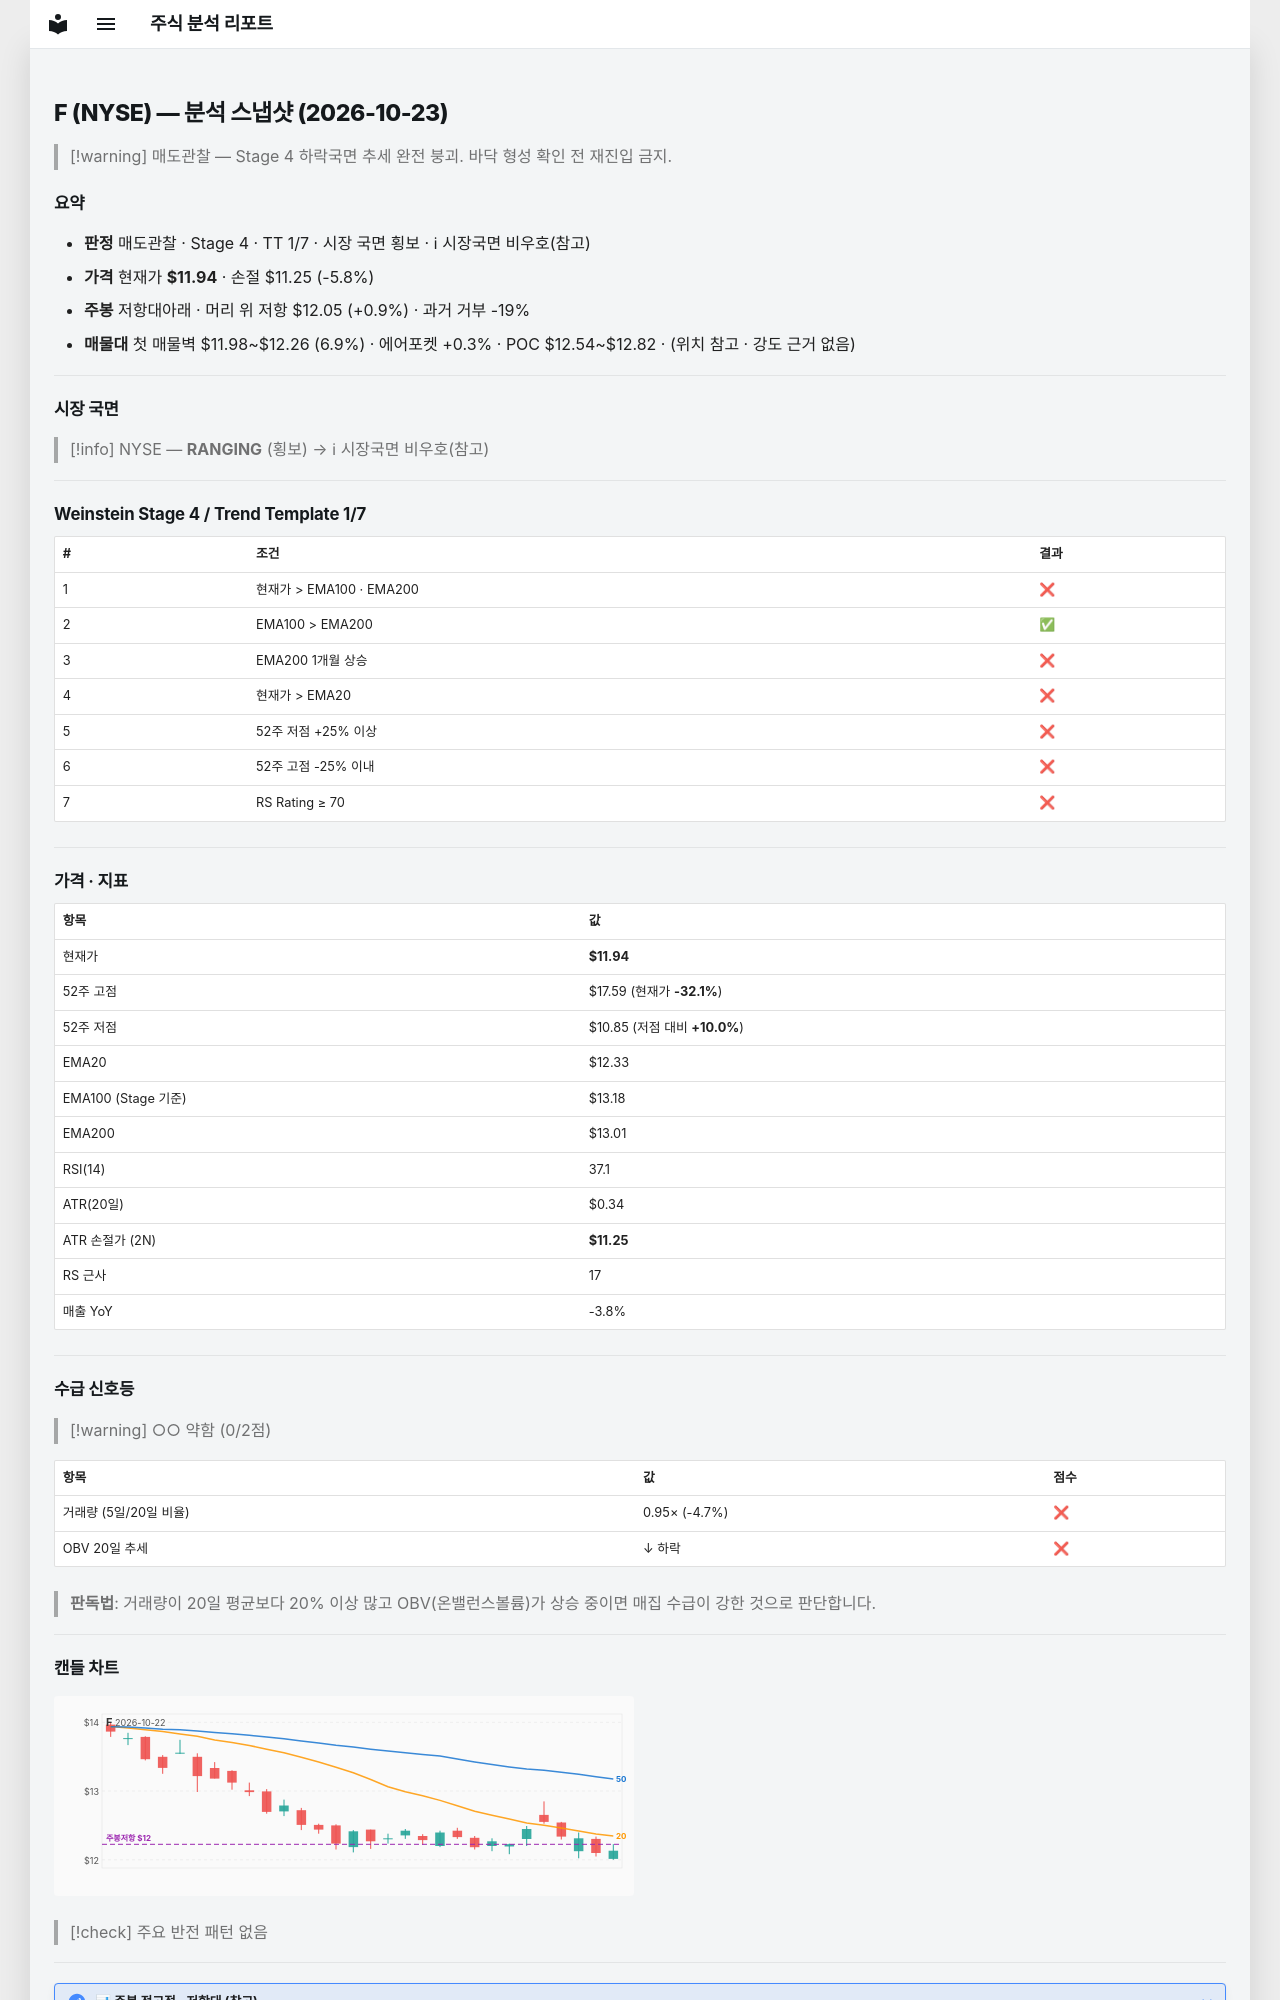

repository: soloandco/stock-reports · page: snapshots/F-2026-10-23/index.html · generator: mkdocs

---
type: analysis-snapshot
title: F 분석 스냅샷
ticker: F
market: NYSE
created: 2026-10-23
updated: 2026-10-23
bar-date: 2026-10-22
verdict: 매도관찰
real-rr: 0.16
sma50-gap-pct: -3.2
weekly-position: 저항대아래
weekly-overhead-price: 12.05
weekly-overhead-pct: 0.9
stage: 4
trend-template-score: 1
tt-max: 7
ma-set: ema-20-100-200
price: 11.9399995803833
stop-price: 11.250806921253487
market-regime: RANGING
supply-demand-score: 0/2
supply-demand-label: 약함
status: tracking
tags:
  - stock-agent
  - watchlist
  - F
  - analysis
related:
  - "[[analysis-template]]"
---

# F (NYSE) — 분석 스냅샷 (2026-10-23)

> [!warning] 매도관찰 — Stage 4 하락국면
> 추세 완전 붕괴. 바닥 형성 확인 전 재진입 금지.

## 요약

- **판정** 매도관찰 · Stage 4 · TT 1/7 · 시장 국면 횡보 · ℹ 시장국면 비우호(참고)
- **가격** 현재가 **$11.94** · 손절 $11.25 (-5.8%)
- **주봉** 저항대아래 · 머리 위 저항 $12.05 (+0.9%) · 과거 거부 -19%
- **매물대** 첫 매물벽 $11.98~$12.26 (6.9%) · 에어포켓 +0.3% · POC $12.54~$12.82 · (위치 참고 · 강도 근거 없음)

---

## 시장 국면

> [!info] NYSE — **RANGING** (횡보) → ℹ 시장국면 비우호(참고)

---

## Weinstein Stage 4 / Trend Template 1/7

| # | 조건 | 결과 |
|---|------|------|
| 1 | 현재가 > EMA100 · EMA200 | ❌ |
| 2 | EMA100 > EMA200 | ✅ |
| 3 | EMA200 1개월 상승 | ❌ |
| 4 | 현재가 > EMA20 | ❌ |
| 5 | 52주 저점 +25% 이상 | ❌ |
| 6 | 52주 고점 -25% 이내 | ❌ |
| 7 | RS Rating ≥ 70 | ❌ |

---

## 가격 · 지표

| 항목 | 값 |
|------|---|
| 현재가 | **$11.94** |
| 52주 고점 | $17.59 (현재가 **-32.1%**) |
| 52주 저점 | $10.85 (저점 대비 **+10.0%**) |
| EMA20 | $12.33 |
| EMA100 (Stage 기준) | $13.18 |
| EMA200 | $13.01 |
| RSI(14) | 37.1 |
| ATR(20일) | $0.34 |
| ATR 손절가 (2N) | **$11.25** |
| RS 근사 | 17 |
| 매출 YoY | -3.8% |

---
## 수급 신호등

> [!warning] ○○ 약함 (0/2점)

| 항목 | 값 | 점수 |
|------|------|------|
| 거래량 (5일/20일 비율) | 0.95× (-4.7%) | ❌ |
| OBV 20일 추세 | ↓ 하락 | ❌ |

> **판독법**: 거래량이 20일 평균보다 20% 이상 많고 OBV(온밸런스볼륨)가 상승 중이면 매집 수급이 강한 것으로 판단합니다.

---
